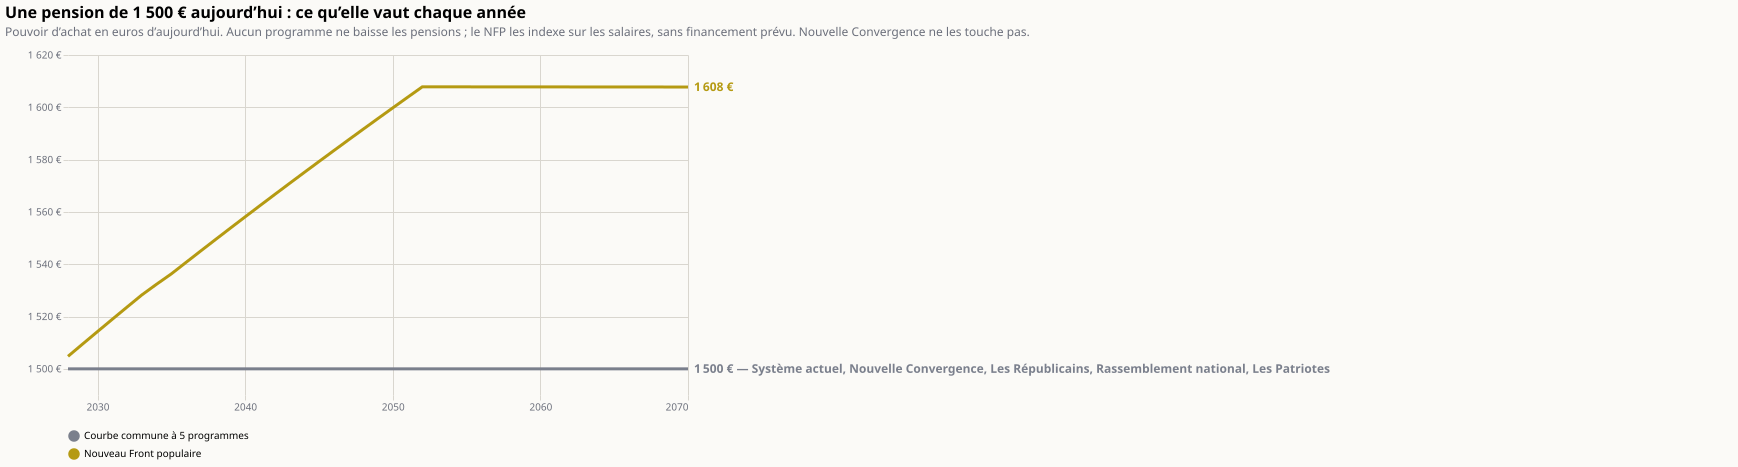

The data file committed next to this chart (first rows):
annee; programme; valeur
2028; Courbe commune à 5 programmes; 1500
2029; Courbe commune à 5 programmes; 1500
2030; Courbe commune à 5 programmes; 1500
2031; Courbe commune à 5 programmes; 1500
2032; Courbe commune à 5 programmes; 1500
2033; Courbe commune à 5 programmes; 1500
2034; Courbe commune à 5 programmes; 1500
2035; Courbe commune à 5 programmes; 1500
2036; Courbe commune à 5 programmes; 1500
2037; Courbe commune à 5 programmes; 1500
2038; Courbe commune à 5 programmes; 1500
2039; Courbe commune à 5 programmes; 1500
2040; Courbe commune à 5 programmes; 1500
2041; Courbe commune à 5 programmes; 1500
2042; Courbe commune à 5 programmes; 1500
2043; Courbe commune à 5 programmes; 1500
2044; Courbe commune à 5 programmes; 1500
2045; Courbe commune à 5 programmes; 1500
2046; Courbe commune à 5 programmes; 1500
2047; Courbe commune à 5 programmes; 1500
2048; Courbe commune à 5 programmes; 1500
2049; Courbe commune à 5 programmes; 1500
2050; Courbe commune à 5 programmes; 1500
2051; Courbe commune à 5 programmes; 1500
2052; Courbe commune à 5 programmes; 1500
2053; Courbe commune à 5 programmes; 1500
2054; Courbe commune à 5 programmes; 1500
2055; Courbe commune à 5 programmes; 1500
2056; Courbe commune à 5 programmes; 1500
2057; Courbe commune à 5 programmes; 1500
2058; Courbe commune à 5 programmes; 1500
2059; Courbe commune à 5 programmes; 1500
2060; Courbe commune à 5 programmes; 1500
2061; Courbe commune à 5 programmes; 1500
2062; Courbe commune à 5 programmes; 1500
2063; Courbe commune à 5 programmes; 1500
2064; Courbe commune à 5 programmes; 1500
2065; Courbe commune à 5 programmes; 1500
2066; Courbe commune à 5 programmes; 1500
2067; Courbe commune à 5 programmes; 1500
2068; Courbe commune à 5 programmes; 1500
2069; Courbe commune à 5 programmes; 1500
2070; Courbe commune à 5 programmes; 1500
2028; Nouveau Front populaire; 1505
2029; Nouveau Front populaire; 1510
2030; Nouveau Front populaire; 1514
2031; Nouveau Front populaire; 1519
2032; Nouveau Front populaire; 1524
2033; Nouveau Front populaire; 1528
2034; Nouveau Front populaire; 1532
2035; Nouveau Front populaire; 1536
2036; Nouveau Front populaire; 1541
2037; Nouveau Front populaire; 1545
2038; Nouveau Front populaire; 1549
2039; Nouveau Front populaire; 1554
2040; Nouveau Front populaire; 1558
2041; Nouveau Front populaire; 1562
2042; Nouveau Front populaire; 1567
2043; Nouveau Front populaire; 1571
2044; Nouveau Front populaire; 1575
... 26 more rows
